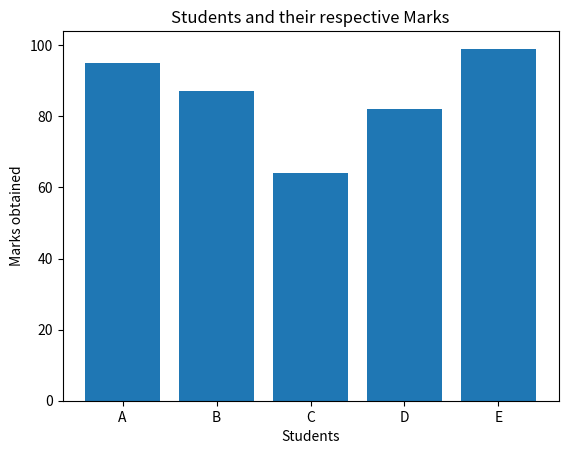
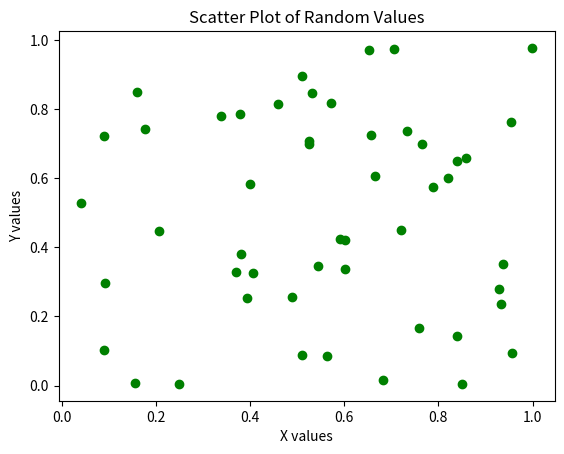

Write the Python code that produced these figures, in order.
import matplotlib.pyplot as plt
import numpy as np
print("SY-5, Kevin Victor, Roll No.-30")
#Bar graph
cat=["A","B","C","D","E"]
marks=[95,87,64,82,99]

plt.bar(cat,marks)
plt.title("Students and their respective Marks")
plt.xlabel("Students")
plt.ylabel("Marks obtained")
plt.show()

#Scatter plot program to show the scattering of random values

# Generate random data
x = np.random.rand(50)  # 50 random x-values between 0 and 1
y = np.random.rand(50)  # 50 random y-values between 0 and 1

plt.scatter(x, y, color='green', marker='o')
plt.title("Scatter Plot of Random Values")
plt.xlabel("X values")
plt.ylabel("Y values")
plt.show()
